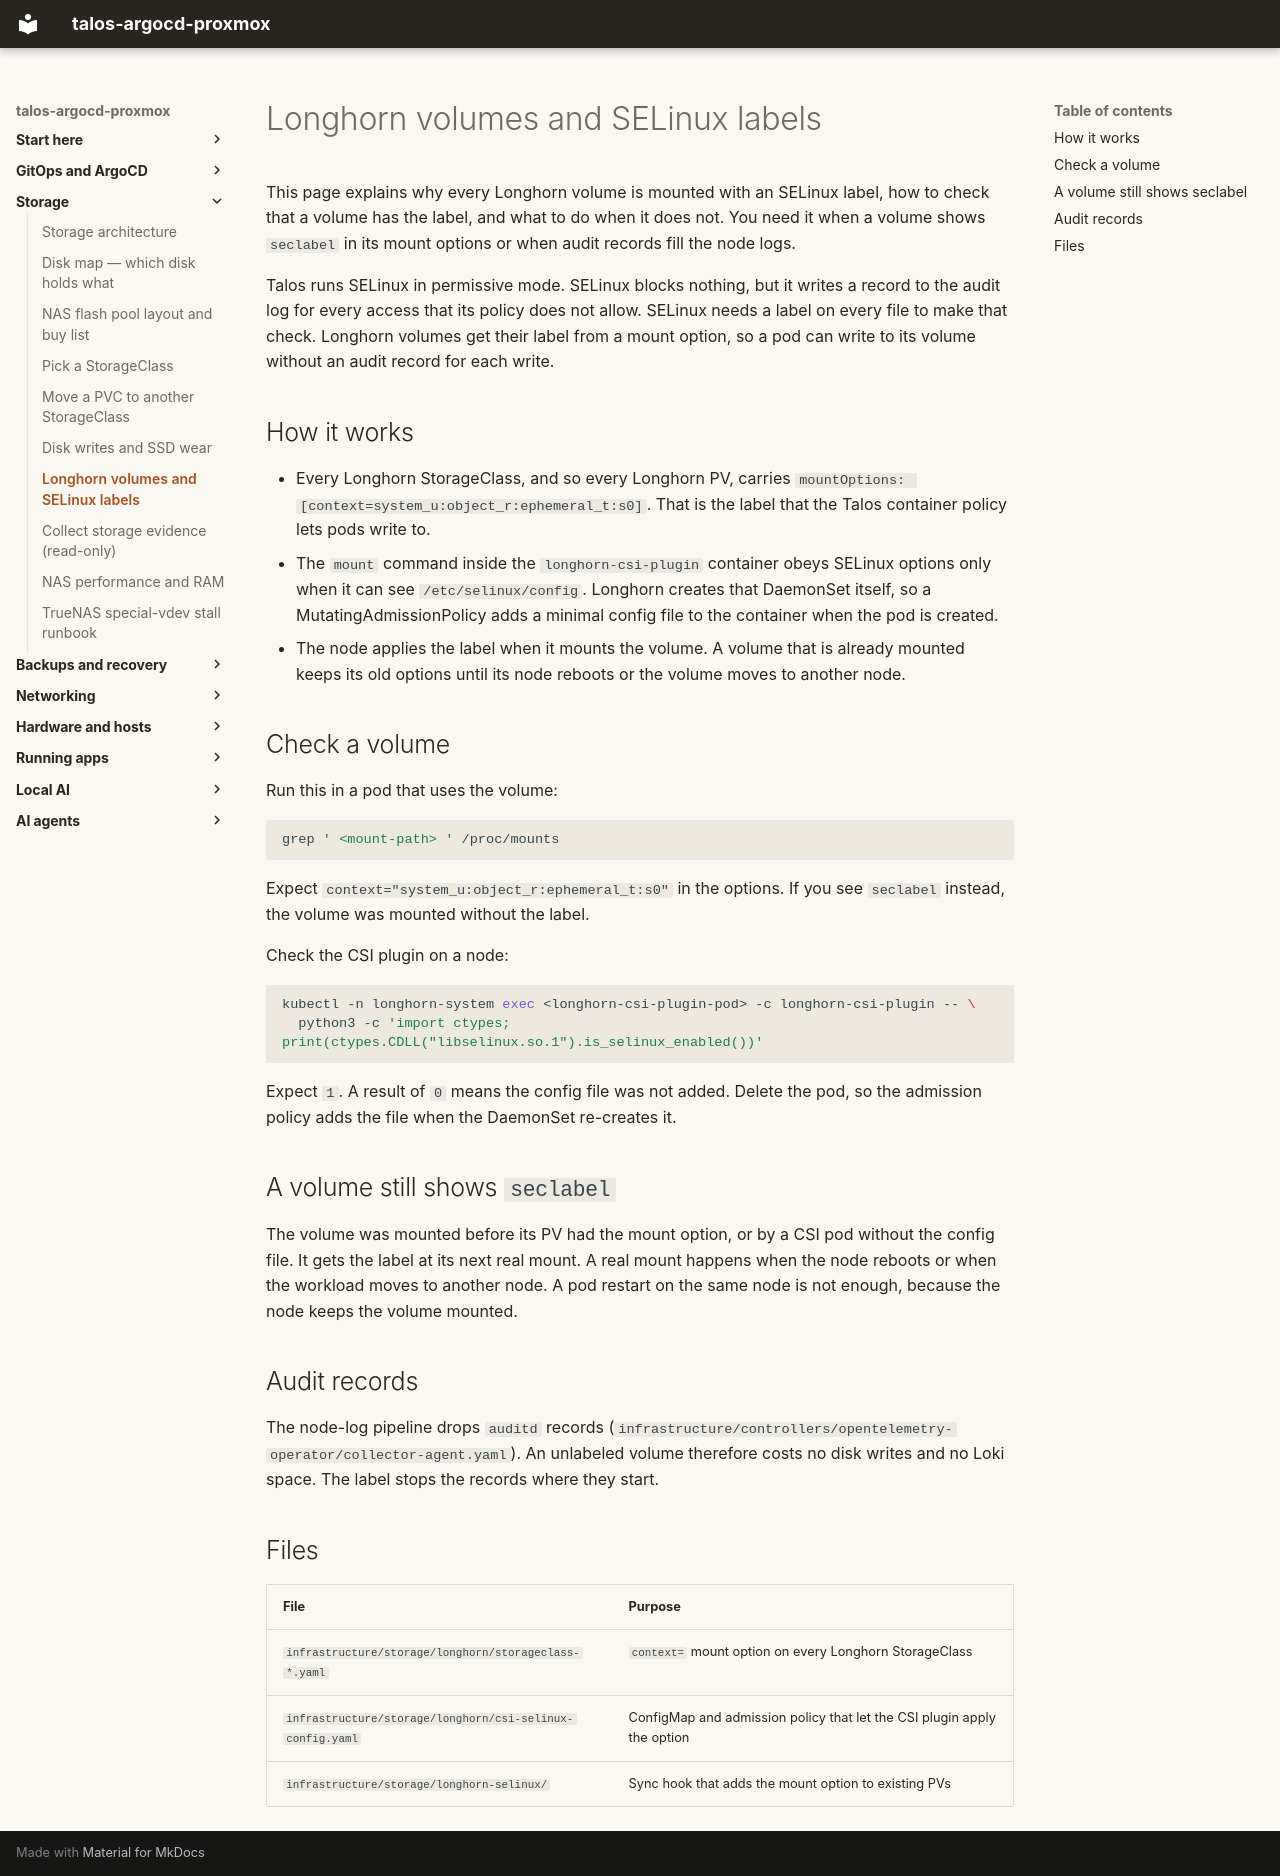

repository: mitchross/talos-argocd-proxmox · page: domains/storage/selinux-mount-context/index.html · generator: mkdocs

# Longhorn volumes and SELinux labels

This page explains why every Longhorn volume is mounted with an SELinux label, how to
check that a volume has the label, and what to do when it does not. You need it when a
volume shows `seclabel` in its mount options or when audit records fill the node logs.

Talos runs SELinux in permissive mode. SELinux blocks nothing, but it writes a record to
the audit log for every access that its policy does not allow. SELinux needs a label on
every file to make that check. Longhorn volumes get their label from a mount option, so a
pod can write to its volume without an audit record for each write.

## How it works

- Every Longhorn StorageClass, and so every Longhorn PV, carries
  `mountOptions: [context=system_u:object_r:ephemeral_t:s0]`. That is the label that the
  Talos container policy lets pods write to.
- The `mount` command inside the `longhorn-csi-plugin` container obeys SELinux options
  only when it can see `/etc/selinux/config`. Longhorn creates that DaemonSet itself, so a
  MutatingAdmissionPolicy adds a minimal config file to the container when the pod is
  created.
- The node applies the label when it mounts the volume. A volume that is already mounted
  keeps its old options until its node reboots or the volume moves to another node.

## Check a volume

Run this in a pod that uses the volume:

```bash
grep ' <mount-path> ' /proc/mounts
```

Expect `context="system_u:object_r:ephemeral_t:s0"` in the options. If you see `seclabel`
instead, the volume was mounted without the label.

Check the CSI plugin on a node:

```bash
kubectl -n longhorn-system exec <longhorn-csi-plugin-pod> -c longhorn-csi-plugin -- \
  python3 -c 'import ctypes; print(ctypes.CDLL("libselinux.so.1").is_selinux_enabled())'
```

Expect `1`. A result of `0` means the config file was not added. Delete the pod, so the
admission policy adds the file when the DaemonSet re-creates it.

## A volume still shows `seclabel`

The volume was mounted before its PV had the mount option, or by a CSI pod without the
config file. It gets the label at its next real mount. A real mount happens when the node
reboots or when the workload moves to another node. A pod restart on the same node is not
enough, because the node keeps the volume mounted.

## Audit records

The node-log pipeline drops `auditd` records
(`infrastructure/controllers/opentelemetry-operator/collector-agent.yaml`). An unlabeled
volume therefore costs no disk writes and no Loki space. The label stops the records where
they start.

## Files

| File | Purpose |
|---|---|
| `infrastructure/storage/longhorn/storageclass-*.yaml` | `context=` mount option on every Longhorn StorageClass |
| `infrastructure/storage/longhorn/csi-selinux-config.yaml` | ConfigMap and admission policy that let the CSI plugin apply the option |
| `infrastructure/storage/longhorn-selinux/` | Sync hook that adds the mount option to existing PVs |
